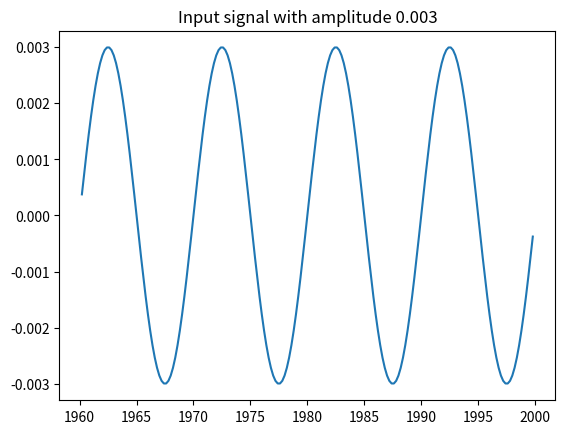
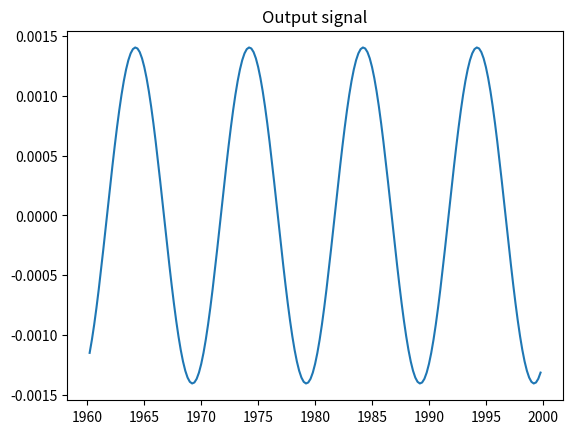
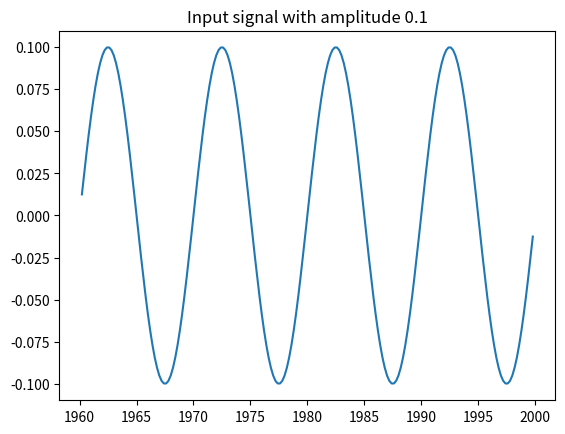
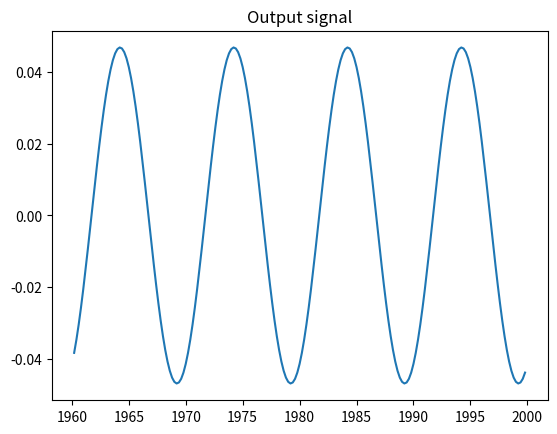
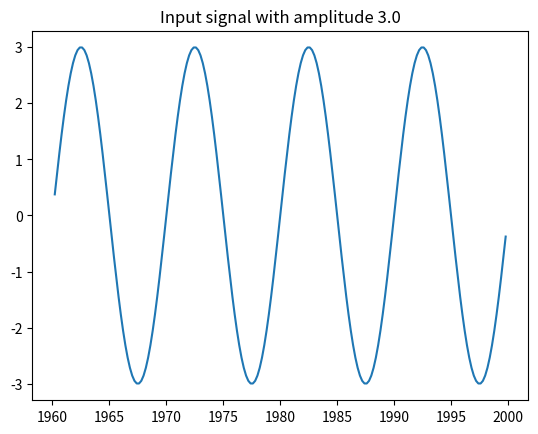
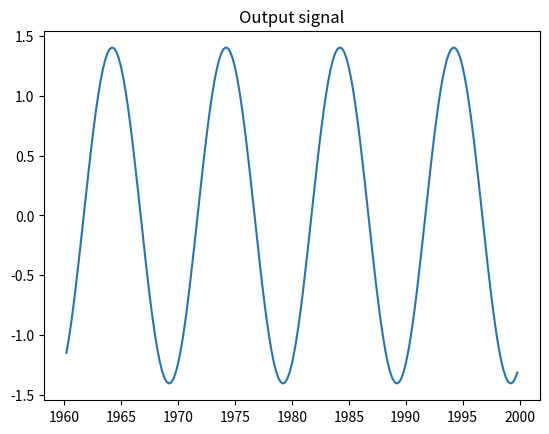
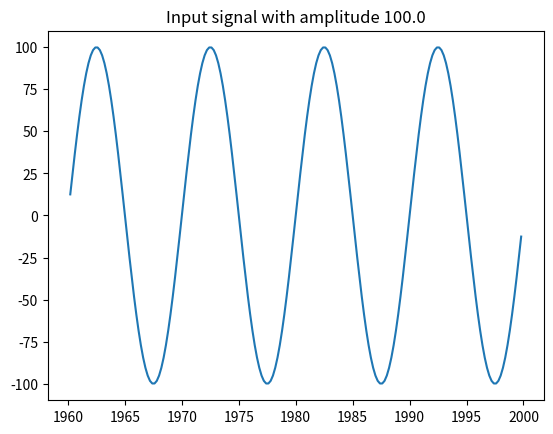
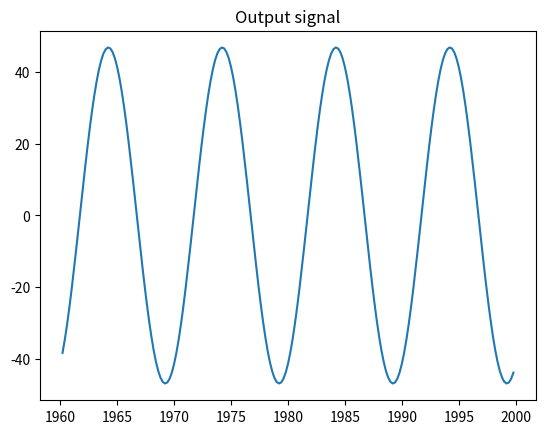

The script that saved these images, in order:
import math
import numpy as np
from scipy import signal
import matplotlib.pyplot as plt

#4. Создайте модель в scipy.signal, описывающую систему. Значения констант следует для простоты принять равными небольшим целым числам.
a = 3
b = 2
c = 10
model = signal.lti([1], [a, 1])  # returns TransferFunctionContinuous (subclass of lti) object


#5. Подавая на вход модели синусоидальный сигнал нескольких различных амплитуд, но с постоянной частотой, отследите реакцию модели (амплитуду и фазу выходного сигнала). Какой вывод можно сделать?

freq = 0.1
Amps = [0.003, 0.1, 3.0, 100.0]
T = np.linspace(0, 200.0/freq, 10001)

for amp in Amps:
    S = [amp * math.sin(t*2*math.pi*freq) for t in T]
    Tout, yout, xout = signal.lsim(model, S, T)
    plt.figure()
    plt.plot(T[-200:-1], S[-200:-1])
    plt.title("Input signal with amplitude {}".format(amp))
    plt.figure()
    plt.plot(Tout[-200:-1], yout[-200:-1])
    plt.title("Output signal")
    plt.show()
    print("Input amlplitude: {};\toutput amplitude: {}".format(amp, (max(yout[-200:-1])-min(yout[-200:-1]))/2))
    print("oriental point: {}\t{}".format(Tout[-100], yout[-100]))

#6. Подавая на вход модели синусоидальный сигнал нескольких различных частот, но с постоянной амплитудой, отследите реакцию модели (амплитуду и фазу выходного сигнала). Какой вывод можно сделать?
Frs = [0.01, 0.045, 0.21, 1.0]
Amps = [1, 1, 1, 1]
for i in range(0, 4):
    T = np.linspace(0, 200.0/Frs[i], 10001)
    S = [math.sin(t*2*math.pi*Frs[i]) for t in T]
    Tout, yout, xout = signal.lsim(model, S, T)
    '''
    plt.figure()
    plt.plot(T[-200:-1], S[-200:-1])
    plt.title("Input signal with frequency {}".format(Frs[i]))
    plt.figure()
    plt.plot(Tout[-200:-1], yout[-200:-1])
    plt.title("Output signal")
    plt.show()
    '''
    Amps[i] = (max(yout[-200:-1])-min(yout[-200:-1]))/2
    print("Input frequency: {};\toutput amplitude: {}".format(Frs[i], Amps[i]))
    print("oriental point: {}\t{}".format(Tout[-100], yout[-100]))

    
#7. Постройте графики частотных характеристик моделируемой системы. Оцените степень их совпадения с рассчитанным теоретически.
Omegas, A, Phi = signal.bode(model) # returns magnitude and phase arrays for a "reasonable" set of frequencies chosen by function
fs = [0.5*w/math.pi for w in Omegas] 

A_calc = [20*math.log10(c / (math.sqrt((1-b*w*w)**2+a*a*w*w))) for w in Omegas]
#plt.figure()
#plt.semilogx(fs, A)
#plt.title("Amplitude-frequency responce (signal.bode opinion)")
#plt.figure()
#plt.semilogx(fs, A_calc)
#plt.title("Amplitude-frequency responce (calculated)")
#plt.show()

Phi_calc = [- 180 / math.pi * math.atan2(a*w, 1-b*w*w) for w in Omegas]
#plt.figure()
#plt.semilogx(fs, Phi)
#plt.title("Phase-frequency responce (signal.bode opinion)")
#plt.figure()
#plt.semilogx(fs, Phi_calc)
#plt.title("Phase-frequency responce (calculated)")
#plt.show()
'''
#8. Сравните вычисленные и экспериментальные АЧХ и ФЧХ.
Frs = [0.01, 0.045, 0.21, 1.0] #они не поменялись, я просто напоминаю
Phases = [-0.2, -0.79, -2.13, -2.9]

plt.figure()
plt.semilogx(fs, A_calc)
plt.semilogx(Frs, [(20 * math.log10(am)) for am in Amps], 'o')
plt.title("Amplitude-frequency responce (comparison of calculated and experimental)")
plt.figure()
plt.semilogx(fs, Phi_calc)
plt.semilogx(Frs, [(ph * 180 / math.pi) for ph in Phases], 'o')
plt.title("Phase-frequency responce (comparison of calculated and experimental)")
plt.show()



#10. Подайте на вход модели единичное ступенчатое воздействие. Как соотносятся реакция системы на него и переходная функция?
S = [1 for t in T[:2001]]
H = [(10.0 + 10 * math.exp(-t) - 20 * math.exp(-t/2)) for t in T[:2001]]
Tout, yout, xout = signal.lsim(model, S, T[:2001])
plt.figure()
plt.plot(Tout[:2001], yout[:2001])
plt.title("Output signal")
plt.figure()
plt.plot(T[:2001], H)
plt.title("Transient function")
plt.show()


'''
